Run: headless pygame with SDL's dummy video driver; simulated clock (each Clock.tick advances the game by its frame time, no real sleeping); random seed 0; keys injected as events and as key.get_pressed() state; mouse plan: one left click at the window centre at the start of phase 2, then a move to the lower-right quarter at the start of phase 3.
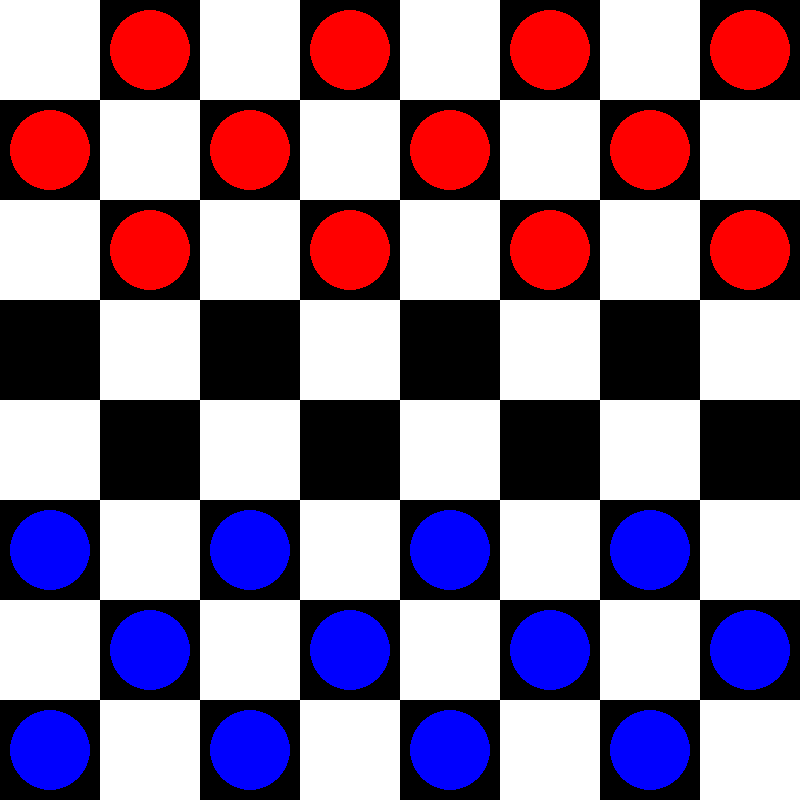
Frame 1 of 4 · flips 1–60 · no input
Frame 2 of 4 · flips 61–180 · clicked the window centre · tapped SPACE, RETURN · held RIGHT (→), D · screen unchanged from frame 1, image omitted
Frame 3 of 4 · flips 181–300 · moved the mouse to the lower-right quarter · held DOWN (↓), S · screen unchanged from frame 2, image omitted
Frame 4 of 4 · flips 301–420 · held LEFT (←), A, UP (↑), W · screen unchanged from frame 3, image omitted

The pygame program that drew these frames:

import pygame

pygame.init()

WIDTH = 800
HEIGHT = 800
SQUARE_SIZE = WIDTH // 8

black = (0, 0, 0)
white = (255, 255, 255)
red = (255, 0, 0)
blue = (0, 0, 255)


board = [
    [0, 0, 0, 0, 0, 0, 0, 0],
    [0, 0, 0, 0, 0, 0, 0, 0],
    [0, 0, 0, 0, 0, 0, 0, 0],
    [0, 0, 0, 0, 0, 0, 0, 0],
    [0, 0, 0, 0, 0, 0, 0, 0],
    [0, 0, 0, 0, 0, 0, 0, 0],
    [0, 0, 0, 0, 0, 0, 0, 0],
    [0, 0, 0, 0, 0, 0, 0, 0]
]

board[0][1] = 1
board[0][3] = 1
board[0][5] = 1
board[0][7] = 1


board[1][0] = 1
board[1][2] = 1
board[1][4] = 1
board[1][6] = 1


board[2][1] = 1
board[2][3] = 1
board[2][5] = 1
board[2][7] = 1



board[5][0] = -1
board[5][2] = -1
board[5][4] = -1
board[5][6] = -1

# Row 6 -> columns 1,3,5,7
board[6][1] = -1
board[6][3] = -1
board[6][5] = -1
board[6][7] = -1

# Row 7 -> columns 0,2,4,6
board[7][0] = -1
board[7][2] = -1
board[7][4] = -1
board[7][6] = -1


screen = pygame.display.set_mode((WIDTH, HEIGHT))
pygame.display.set_caption("CHECKERAI")

running = True

while running:



    for event in pygame.event.get():

        if event.type == pygame.QUIT:
            running = False
        #MOUSE CLICK CHECK
        if event.type == pygame.MOUSEBUTTONDOWN:

            x_click, y_click = event.pos

            col = x_click // SQUARE_SIZE
            row = y_click // SQUARE_SIZE

            print("row =", row, "col =", col)
            if board[row][col] ==1:
                print("red is clicked")
            elif board[row][col] == -1:
                print("blue peice is clicked")
            else:
                print("Empty sqaure")




    for row in range(8):
        for col in range(8):

            x = col * SQUARE_SIZE
            y = row * SQUARE_SIZE

            if (row + col) % 2 == 0:
                color = white
            else:
                color = black

            pygame.draw.rect(
                screen,
                color,
                (x, y, SQUARE_SIZE, SQUARE_SIZE)
            )




    for row in range(8):
        for col in range(8):

            x = col * SQUARE_SIZE
            y = row * SQUARE_SIZE

            center_x = x + SQUARE_SIZE // 2
            center_y = y + SQUARE_SIZE // 2

            if board[row][col] == 1:

                pygame.draw.circle(
                    screen,
                    red,
                    (center_x, center_y),
                    SQUARE_SIZE // 2 - 10
                )

            elif board[row][col] == -1:

                pygame.draw.circle(
                    screen,
                    blue,
                    (center_x, center_y),
                    SQUARE_SIZE // 2 - 10
                )


    pygame.display.flip()


pygame.quit()
